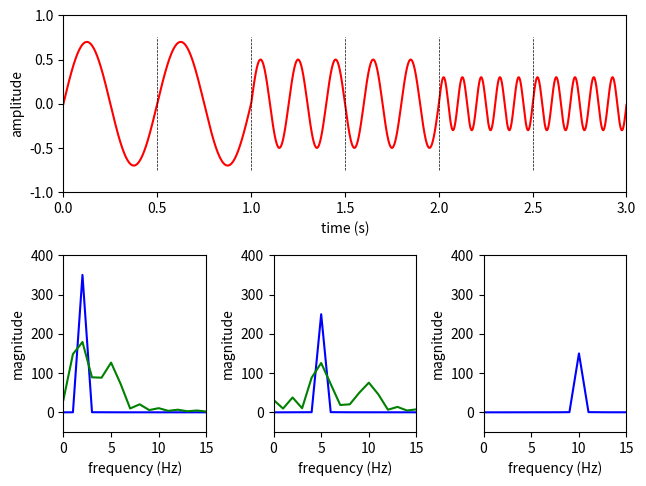

Reproduce this figure in Python.
# -*- coding: utf-8 -*-

import numpy as np
import matplotlib.pyplot as plt

#------------------------------------------------------------------------------
# Function, main()
#------------------------------------------------------------------------------
def fourier_tansform(x, nFFT):
    
    # fourier transform
    y = np.zeros(nFFT, 'complex') 
    t = np.arange(0, len(x))
    for k in range(0, nFFT):
      # relative frequency
      f = k / nFFT
      # complex exponent
      y[k] = np.sum(np.exp(-1j * 2 * np.pi * t * f) * x)

    return y

#------------------------------------------------------------------------------
# Function, main()
#------------------------------------------------------------------------------
def L05_main():
    
    # sampling parameters
    fs = 1000   # sampling rate, in Hz
    T  = 3      # duration, in seconds
    N  = T * fs # duration, in samples
    L  = N // 3
    
    nFFT = fs   # fft resolution = fs / nFFT, in Hz
    
    # time variable
    t = np.linspace(0, T, N)
    
    # signal
    x1 = 0.7 * np.sin(2 * np.pi * 2 * t)
    x2 = 0.5 * np.sin(2 * np.pi * 5 * t)
    x3 = 0.3 * np.sin(2 * np.pi * 10 * t)
    x = np.concatenate((x1[:L], x2[:L], x3[:L]))
    
    # fourier transform
    M = 5
    Y = np.zeros((nFFT, M))
    for i in range(0, M):
        t1 = i * L//2
        t2 = t1 + L
        y = fourier_tansform(x[t1:t2], nFFT)
        Y[:, i] = np.abs(y)
    
    # power spectrum
    f = np.linspace(0, fs, nFFT)
    
    # plot
    plt.subplot(2, 1, 1)
    plt.plot(t, x, 'r')
    for i in range(1, M+1):
        plt.plot([i * t[L//2], i * t[L//2]], [-0.75, 0.75], 'k--', linewidth=0.5)
    plt.xlim(0, T)
    plt.ylim(-1, 1)
    plt.xlabel('time (s)')
    plt.ylabel('amplitude') 
    
    plt.subplot(2, 3, 4)
    plt.plot(f, Y[:, 0], 'b')
    plt.plot(f, Y[:, 1], 'g')
    plt.xlim(0, 15)
    plt.ylim(-50, 400)
    plt.xlabel('frequency (Hz)')
    plt.ylabel('magnitude') 
    
    plt.subplot(2, 3, 5)
    plt.plot(f, Y[:, 2], 'b')
    plt.plot(f, Y[:, 3], 'g')
    plt.xlim(0, 15)
    plt.ylim(-50, 400)
    plt.xlabel('frequency (Hz)')
    plt.ylabel('magnitude') 
    
    plt.subplot(2, 3, 6)
    plt.plot(f, Y[:, 4], 'b')
    plt.xlim(0, 15)
    plt.ylim(-50, 400)
    plt.xlabel('frequency (Hz)')
    plt.ylabel('magnitude') 
    
    plt.tight_layout(pad=0.5, w_pad=0.5, h_pad=1.0)
    
#------------------------------------------------------------------------------
if __name__ == '__main__':
    L05_main()
